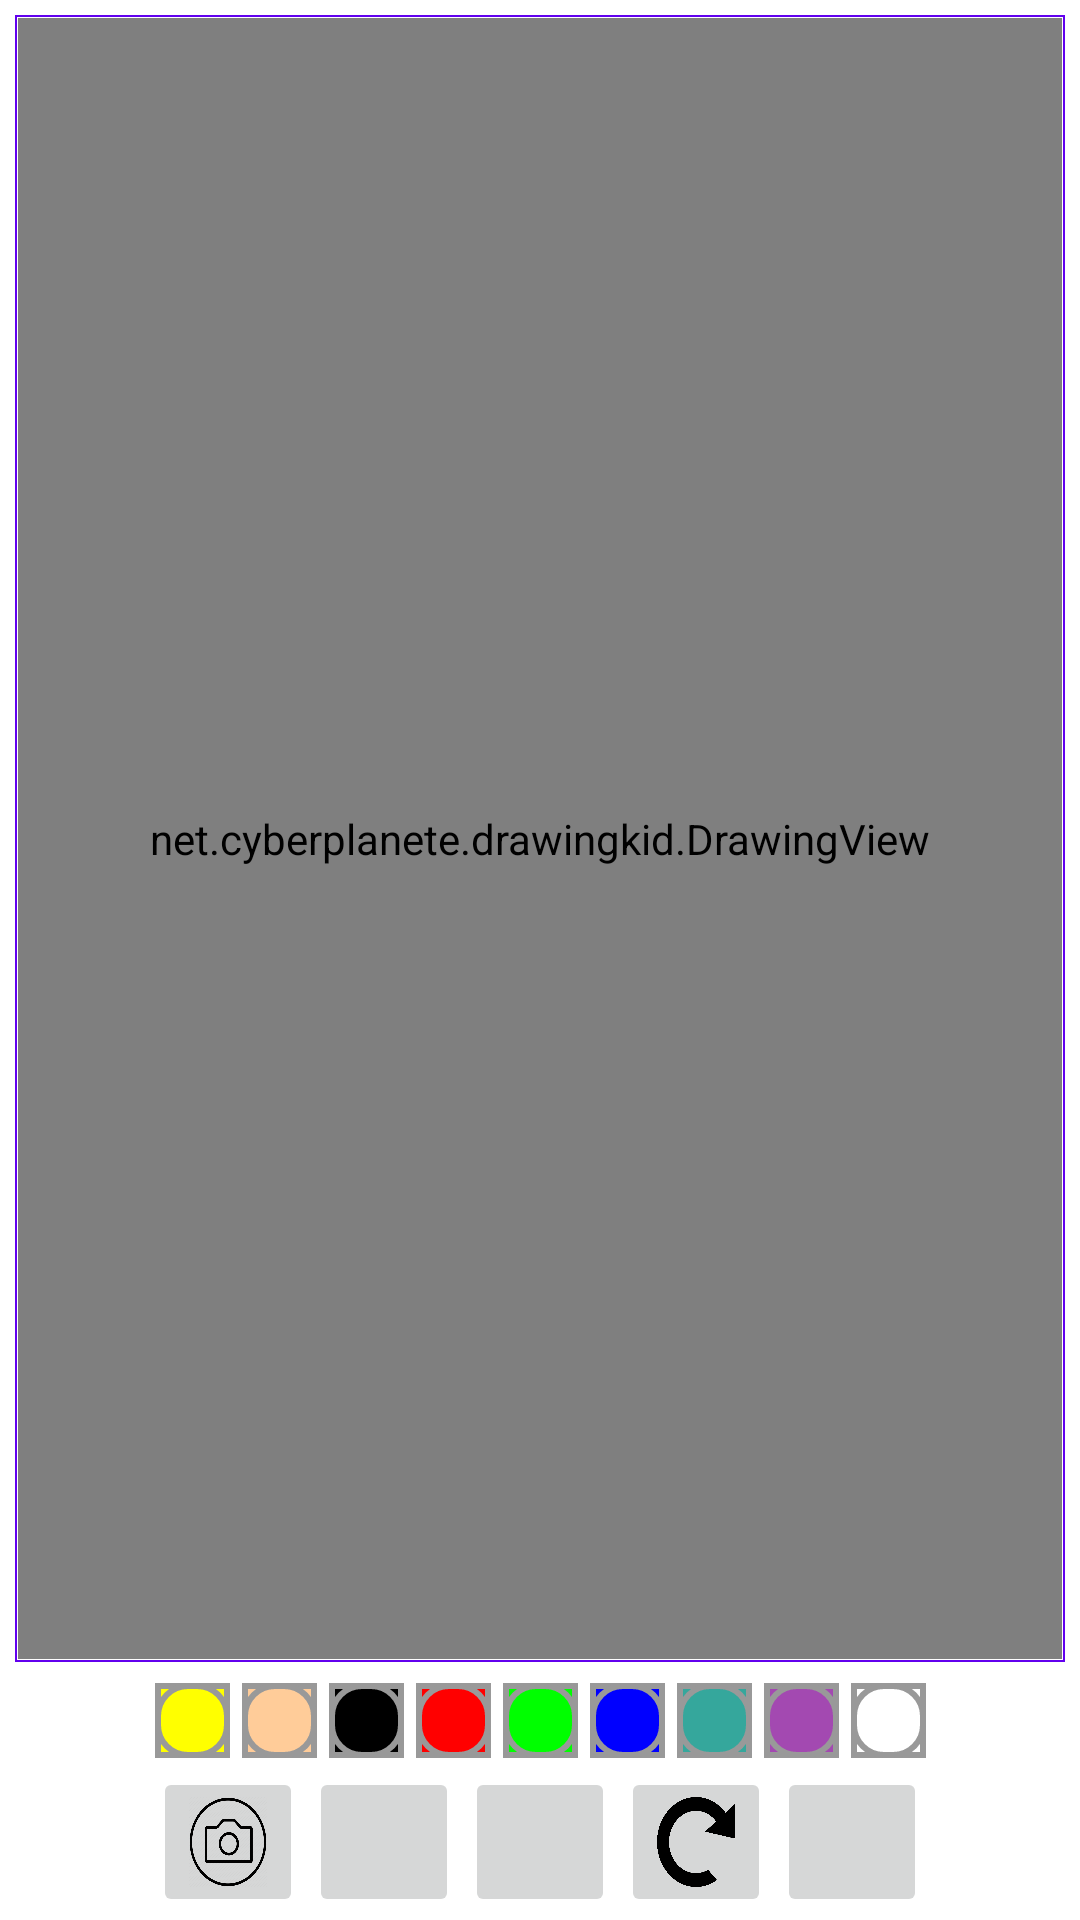

The Android layout XML behind this screen, and the referenced resources:
<!-- AndroidManifest.xml: application theme Theme.DrawingKid -->
<!-- res/layout/activity_main.xml -->
<?xml version="1.0" encoding="utf-8"?>
<androidx.constraintlayout.widget.ConstraintLayout xmlns:android="http://schemas.android.com/apk/res/android"
    xmlns:app="http://schemas.android.com/apk/res-auto"
    xmlns:tools="http://schemas.android.com/tools"
    android:layout_width="match_parent"
    android:layout_height="match_parent"
    tools:context=".MainActivity">
    
    
    <FrameLayout
        android:id="@+id/fl_drawing_view_container"
        android:layout_width="0dp"
        android:layout_height="0dp"
        android:layout_margin="5dp"
        android:background="@drawable/background_drawing_view_layout"
        android:padding="1dp"
        app:layout_constraintBottom_toTopOf="@id/ll_paint_colors"
        app:layout_constraintLeft_toLeftOf="parent"
        app:layout_constraintRight_toRightOf="parent"
        app:layout_constraintTop_toTopOf="parent">
        
        <ImageView
            android:id="@+id/iv_background"
            android:layout_width="match_parent"
            android:layout_height="match_parent"
            android:scaleType="centerCrop"
            android:src="@drawable/ic_eiffel" />
        
        <net.example.drawingkid.DrawingView
            android:id="@+id/drawing_view"
            android:layout_width="match_parent"
            android:layout_height="match_parent"
            android:background="#80FFFFFF" />

    </FrameLayout>
    


    <LinearLayout
        android:id="@+id/ll_paint_colors"
        android:layout_width="wrap_content"
        android:layout_height="wrap_content"
        android:orientation="horizontal"
        app:layout_constraintBottom_toTopOf="@id/ll_brush"
        app:layout_constraintEnd_toEndOf="parent"
        app:layout_constraintStart_toStartOf="parent"
        app:layout_constraintTop_toBottomOf="@id/fl_drawing_view_container">

        
        <ImageButton
            android:layout_width="25dp"
            android:layout_height="25dp"
            android:layout_margin="2dp"
            android:background="@color/yellow"
            android:onClick="paintClicked"
            android:src="@drawable/pallet_normal"
            android:tag="@color/yellow" />

        <ImageButton
            android:layout_width="25dp"
            android:layout_height="25dp"
            android:layout_margin="2dp"
            android:background="@color/skin"
            android:onClick="paintClicked"
            android:src="@drawable/pallet_normal"
            android:tag="@color/skin" />

        <ImageButton
            android:layout_width="25dp"
            android:layout_height="25dp"
            android:layout_margin="2dp"
            android:background="@color/black"
            android:onClick="paintClicked"
            android:src="@drawable/pallet_normal"
            android:tag="@color/black" />

        <ImageButton
            android:layout_width="25dp"
            android:layout_height="25dp"
            android:layout_margin="2dp"
            android:background="@color/red"
            android:onClick="paintClicked"
            android:src="@drawable/pallet_normal"
            android:tag="@color/red" />

        <ImageButton
            android:layout_width="25dp"
            android:layout_height="25dp"
            android:layout_margin="2dp"
            android:background="@color/green"
            android:onClick="paintClicked"
            android:src="@drawable/pallet_normal"
            android:tag="@color/green" />

        <ImageButton
            android:layout_width="25dp"
            android:layout_height="25dp"
            android:layout_margin="2dp"
            android:background="@color/blue"
            android:onClick="paintClicked"
            android:src="@drawable/pallet_normal"
            android:tag="@color/blue" />

        <ImageButton
            android:layout_width="25dp"
            android:layout_height="25dp"
            android:layout_margin="2dp"
            android:background="@color/lollopop"
            android:onClick="paintClicked"
            android:src="@drawable/pallet_normal"
            android:tag="@color/lollopop" />


        <ImageButton
            android:layout_width="25dp"
            android:layout_height="25dp"
            android:layout_margin="2dp"
            android:background="@color/random"
            android:onClick="paintClicked"
            android:src="@drawable/pallet_normal"
            android:tag="@color/random" />

        <ImageButton
            android:layout_width="25dp"
            android:layout_height="25dp"
            android:layout_margin="2dp"
            android:background="@color/white"
            android:onClick="paintClicked"
            android:src="@drawable/pallet_normal"
            android:tag="@color/white" />

    </LinearLayout>


    <LinearLayout
        android:id="@+id/ll_brush"
        android:layout_width="wrap_content"
        android:layout_height="wrap_content"
        android:orientation="horizontal"
        app:layout_constraintBottom_toBottomOf="parent"
        app:layout_constraintEnd_toEndOf="parent"
        app:layout_constraintStart_toStartOf="parent"
        app:layout_constraintTop_toBottomOf="@id/ll_paint_colors"

        >

        <ImageButton
            android:id="@+id/ib_Gallery"
            android:layout_width="50dp"
            android:layout_height="50dp"
            android:layout_margin="1dp"
            android:scaleType="fitXY"
            android:src="@drawable/ic_image" />

        <ImageButton
            android:id="@+id/ib_brush"
            android:layout_width="50dp"
            android:layout_height="50dp"
            android:layout_margin="1dp"
            android:scaleType="fitXY"
            android:src="@drawable/ic_brush" />

        <ImageButton
            android:id="@+id/ib_undo"
            android:layout_width="50dp"
            android:layout_height="50dp"
            android:layout_margin="1dp"
            android:scaleType="fitXY"
            android:src="@drawable/ic_undo" />

        <ImageButton
            android:id="@+id/ib_redo"
            android:layout_width="50dp"
            android:layout_height="50dp"
            android:layout_margin="1dp"
            android:scaleType="fitXY"
            android:src="@drawable/ic_redo" />
        <ImageButton
            android:id="@+id/ib_save"
            android:layout_width="50dp"
            android:layout_height="50dp"
            android:layout_margin="1dp"
            android:scaleType="fitXY"
            android:src="@drawable/ic_save" />
    </LinearLayout>


</androidx.constraintlayout.widget.ConstraintLayout>
<!-- resources referenced by this layout -->
<resources>
  <color name="black">#FF000000</color>
  <color name="blue">#0000ff</color>
  <color name="green">#00ff00</color>
  <color name="lollopop">#35a79c</color>
  <color name="random">#a349b1</color>
  <color name="red">#FF0000</color>
  <color name="skin">#FFcc99</color>
  <color name="white">#FFFFFFFF</color>
  <color name="yellow">#FFff00</color>
  <!-- drawable background_drawing_view_layout (drawable) -->
  <?xml version="1.0" encoding="utf-8"?>
  <shape xmlns:android="http://schemas.android.com/apk/res/android"
      android:shape="rectangle">
      <solid android:color="@color/white"/>
      <stroke android:width="0.5dp" android:color ="@color/design_default_color_primary" />
  
  </shape>
  <!-- drawable ic_eiffel: png bitmap (drawable, 480556 bytes) -->
  <!-- drawable ic_image: png bitmap (drawable-v24, 39695 bytes) -->
  <!-- drawable ic_redo: png bitmap (drawable-v24, 30997 bytes) -->
  <!-- drawable pallet_normal (drawable) -->
  <?xml version="1.0" encoding="utf-8"?>
  <layer-list xmlns:android="http://schemas.android.com/apk/res/android">
      <item>
          <shape android:shape="rectangle">
              <stroke
                  android:width="2dp"
                  android:color="#FF999999"></stroke>
              
              <padding
                  android:bottom="0dp"
                  android:left="0dp"
                  android:right="0dp"
                  android:top="0dp"></padding>
          </shape>
      </item>
      
      <item>
          <shape>
              <stroke
                  android:width="2dp"
                  android:color="#FF999999"></stroke>
              <solid android:color="#00000000"></solid>
              <corners android:radius="10dp"></corners>
          </shape>
      </item>
  </layer-list>
  <style name="Theme.DrawingKid" parent="Theme.MaterialComponents.DayNight.DarkActionBar">
          
          <item name="colorPrimary">@color/purple_500</item>
          <item name="colorPrimaryVariant">@color/purple_700</item>
          <item name="colorOnPrimary">@color/white</item>
          
          <item name="colorSecondary">@color/teal_200</item>
          <item name="colorSecondaryVariant">@color/teal_700</item>
          <item name="colorOnSecondary">@color/black</item>
          
          <item name="android:statusBarColor" tools:targetApi="l">?attr/colorPrimaryVariant</item>
          
      </style>
  <color name="purple_500">#FF6200EE</color>
  <color name="purple_700">#FF3700B3</color>
  <color name="teal_200">#FF03DAC5</color>
  <color name="teal_700">#FF018786</color>
</resources>
